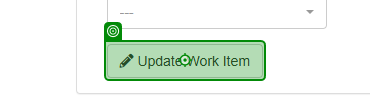
Task: This is my Neostella test solution to apply for an Automation job position.
Workflow: UpdateWorkItem

Step 1 [try]: click on the button in window 'ACME System 1' (chrome.exe)

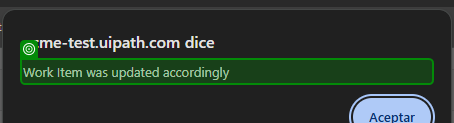
Step 2: check the text 'Work Item was updated accordingly' in window 'ACME System 1 - Google Chrome' (chrome.exe)

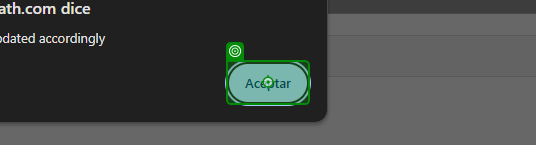
Step 3: click on the push button 'Aceptar' in window 'ACME System 1 - Google Chrome' (chrome.exe)
